Labelled photos from "crops", an image-classification folder in kORNkin/InspireLab-SeaGrapeDetection. The possible labels are: darkening, harvestable, whitening.

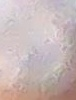
Label: whitening

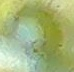
Label: harvestable

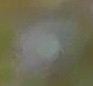
Label: darkening

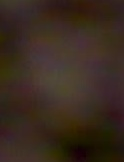
Label: darkening

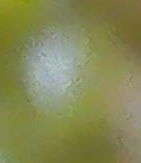
Label: harvestable

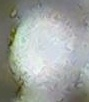
Label: whitening
